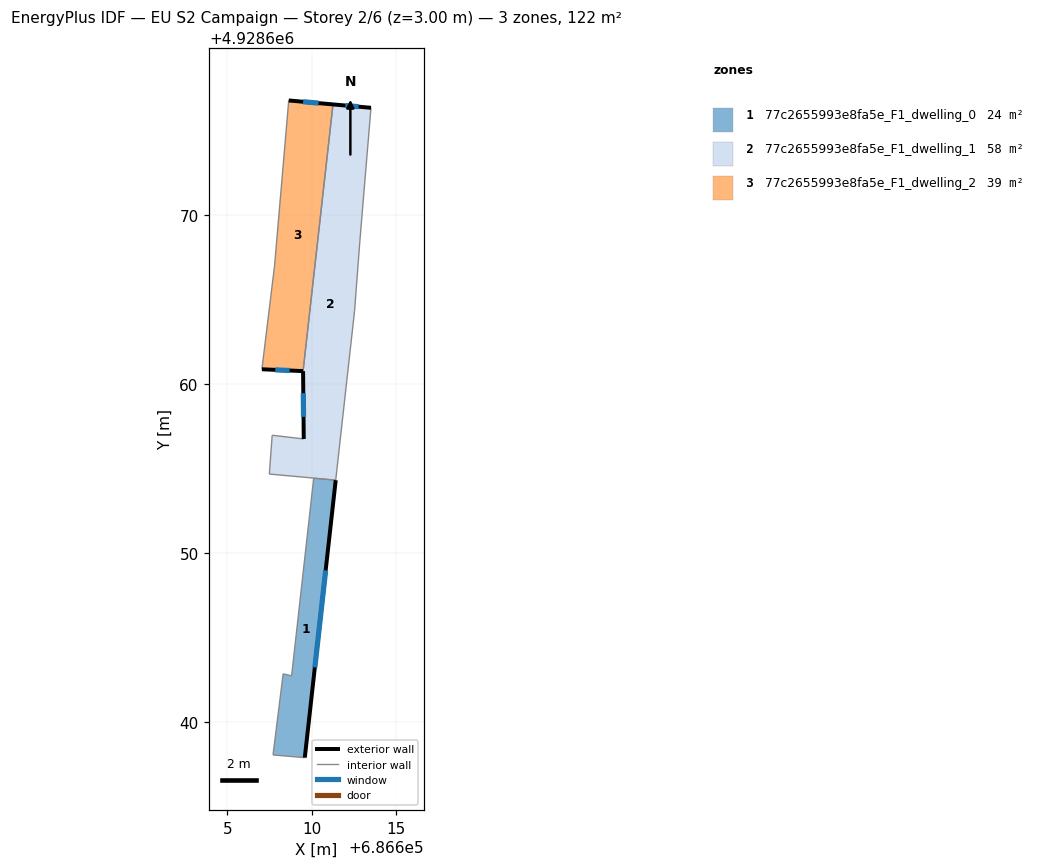
=== STOREY PLAN SPEC (per zone: floor XY polygon, exterior-wall plan segments, windows/doors) ===
zone 1: 77c2655993e8fa5e_F1_dwelling_0  (24.3 m²)
  floor: (686611.42, 4928654.31) (686609.58, 4928637.87) (686607.70, 4928638.03) (686608.30, 4928642.84) (686608.80, 4928642.72) (686610.11, 4928654.43)
  exterior wall: (686609.58, 4928637.87) – (686611.42, 4928654.31)  [16.5 m]
    window: (686610.18, 4928643.22) – (686610.82, 4928648.96)  [6.1 m²]
  interior walls: 5
zone 2: 77c2655993e8fa5e_F1_dwelling_1  (58.2 m²)
  floor: (686613.51, 4928676.38) (686612.85, 4928668.54) (686612.53, 4928664.33) (686611.42, 4928654.31) (686610.11, 4928654.43) (686607.48, 4928654.67) (686607.65, 4928656.97) (686609.52, 4928656.75) (686609.48, 4928660.78) (686611.25, 4928676.58)
  exterior wall: (686609.48, 4928660.78) – (686609.52, 4928656.75)  [4.0 m]
    window: (686609.50, 4928659.47) – (686609.51, 4928658.06)  [1.5 m²]
  exterior wall: (686613.51, 4928676.38) – (686611.26, 4928676.58)  [2.3 m]
    window: (686612.77, 4928676.45) – (686611.99, 4928676.52)  [0.8 m²]
  interior walls: 8
zone 3: 77c2655993e8fa5e_F1_dwelling_2  (39.4 m²)
  floor: (686611.25, 4928676.58) (686609.48, 4928660.78) (686607.04, 4928660.88) (686607.79, 4928667.01) (686608.63, 4928676.82)
  exterior wall: (686611.26, 4928676.58) – (686608.63, 4928676.82)  [2.6 m]
    window: (686610.40, 4928676.66) – (686609.49, 4928676.74)  [1.0 m²]
  exterior wall: (686607.04, 4928660.88) – (686609.48, 4928660.78)  [2.4 m]
    window: (686607.84, 4928660.85) – (686608.69, 4928660.81)  [0.9 m²]
  interior walls: 3

=== DERIVED (storey summary) ===
Building: EU S2 Campaign
Storey: 2 of 6  (floor level z = 3.00 m)
Storey gross floor area: 121.9 m²
Zones on this storey: 3
  - 77c2655993e8fa5e_F1_dwelling_0: floor 24.3 m²; exterior wall 16.5 m (49.6 m²); 1 window(s) 6.1 m²; WWR 12.2%
  - 77c2655993e8fa5e_F1_dwelling_1: floor 58.2 m²; exterior wall 6.3 m (18.8 m²); 2 window(s) 2.3 m²; WWR 12.2%
  - 77c2655993e8fa5e_F1_dwelling_2: floor 39.4 m²; exterior wall 5.1 m (15.2 m²); 2 window(s) 1.9 m²; WWR 12.2%
Zone adjacency (shared interzone walls):
  - 77c2655993e8fa5e_F1_dwelling_0 ↔ 77c2655993e8fa5e_F1_dwelling_1
  - 77c2655993e8fa5e_F1_dwelling_1 ↔ 77c2655993e8fa5e_F1_dwelling_2